Labelled photos from "dataset", an image-classification folder in adityakanodia-123/DSP-project. The possible labels are: normal, retinal detachment.

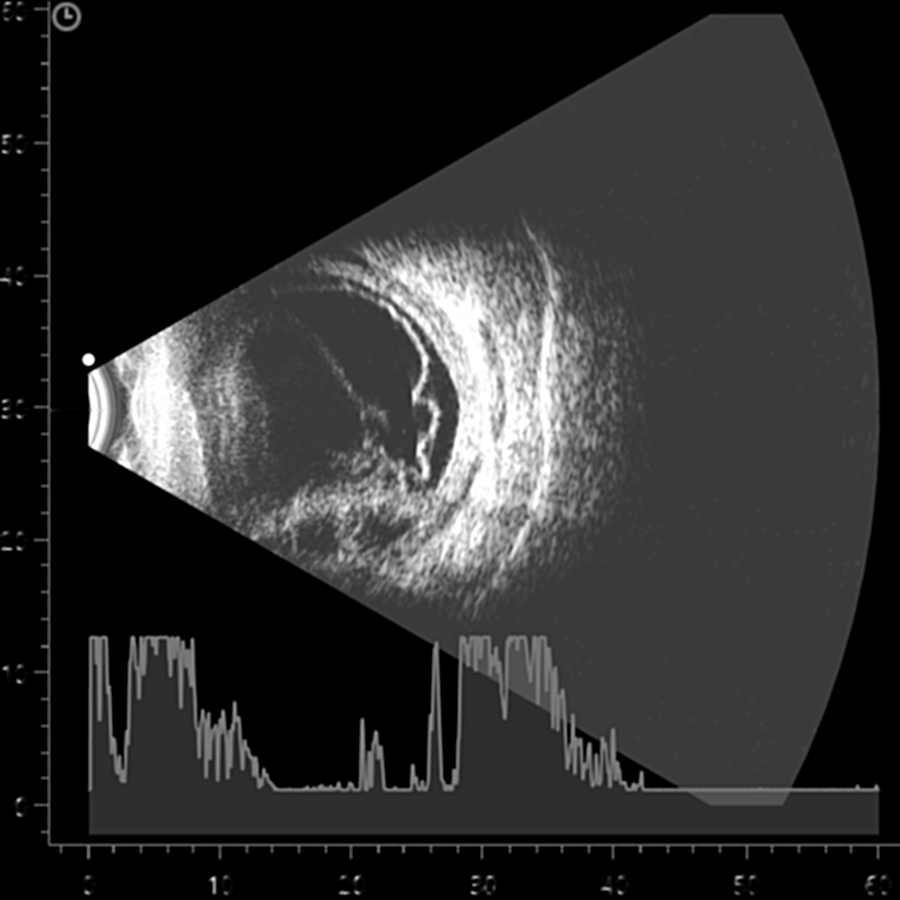
Label: retinal detachment

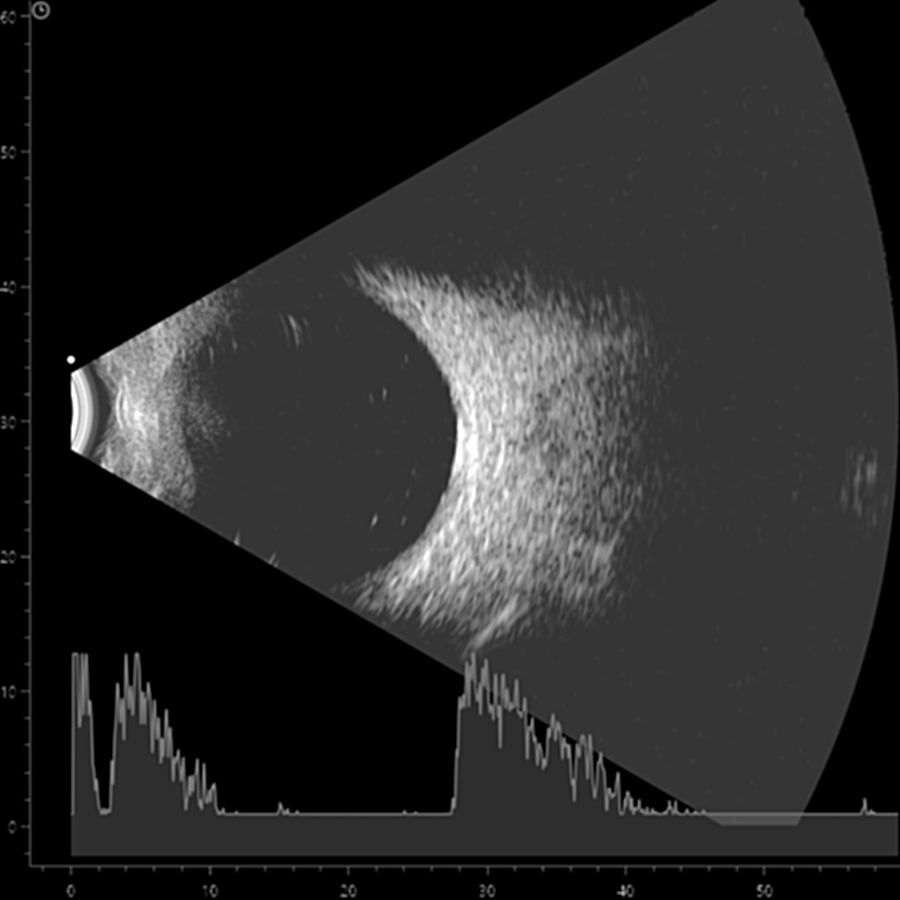
Label: normal

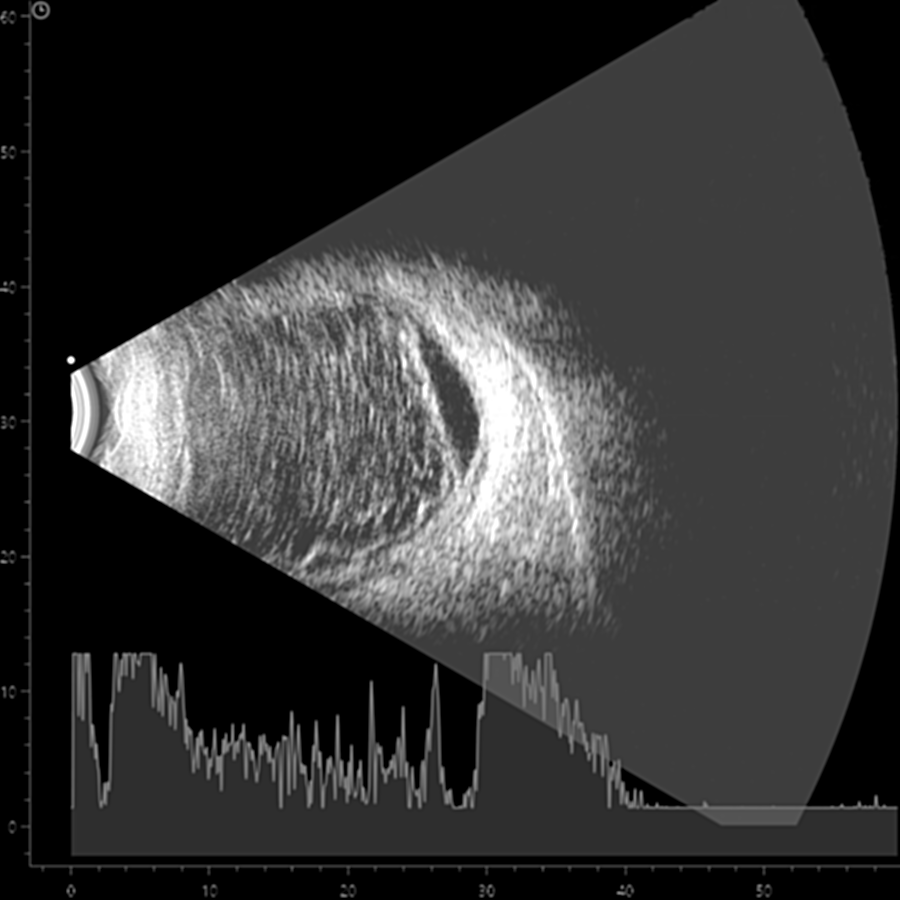
Label: retinal detachment

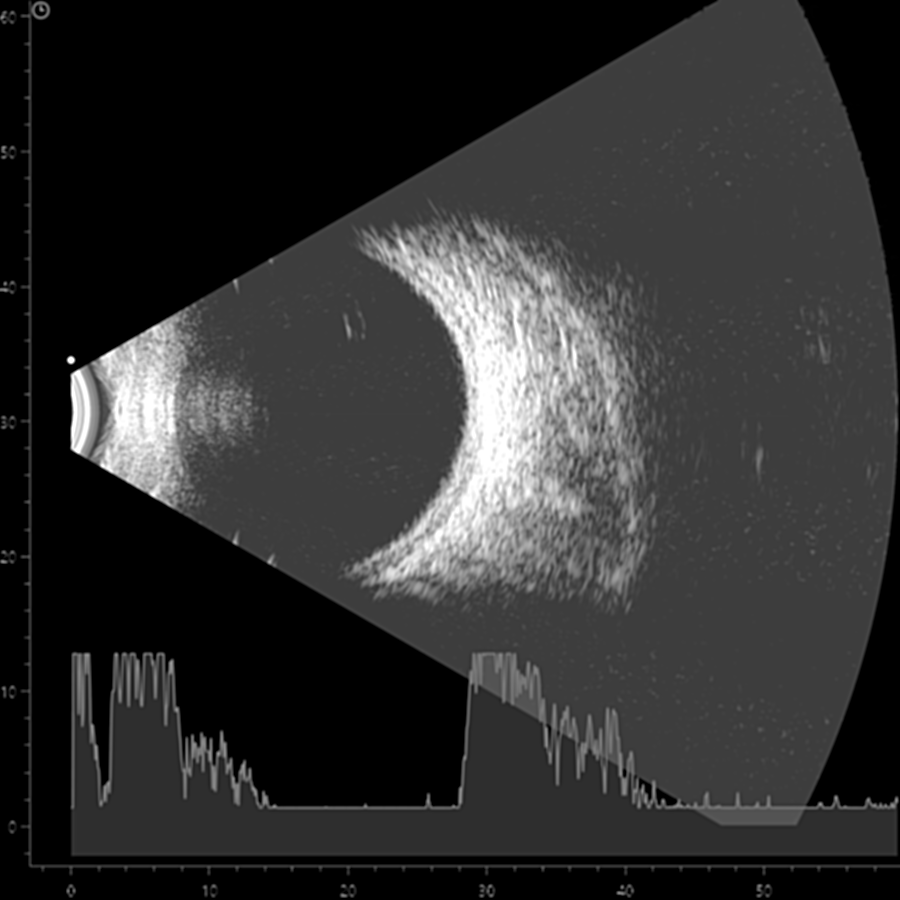
Label: normal
